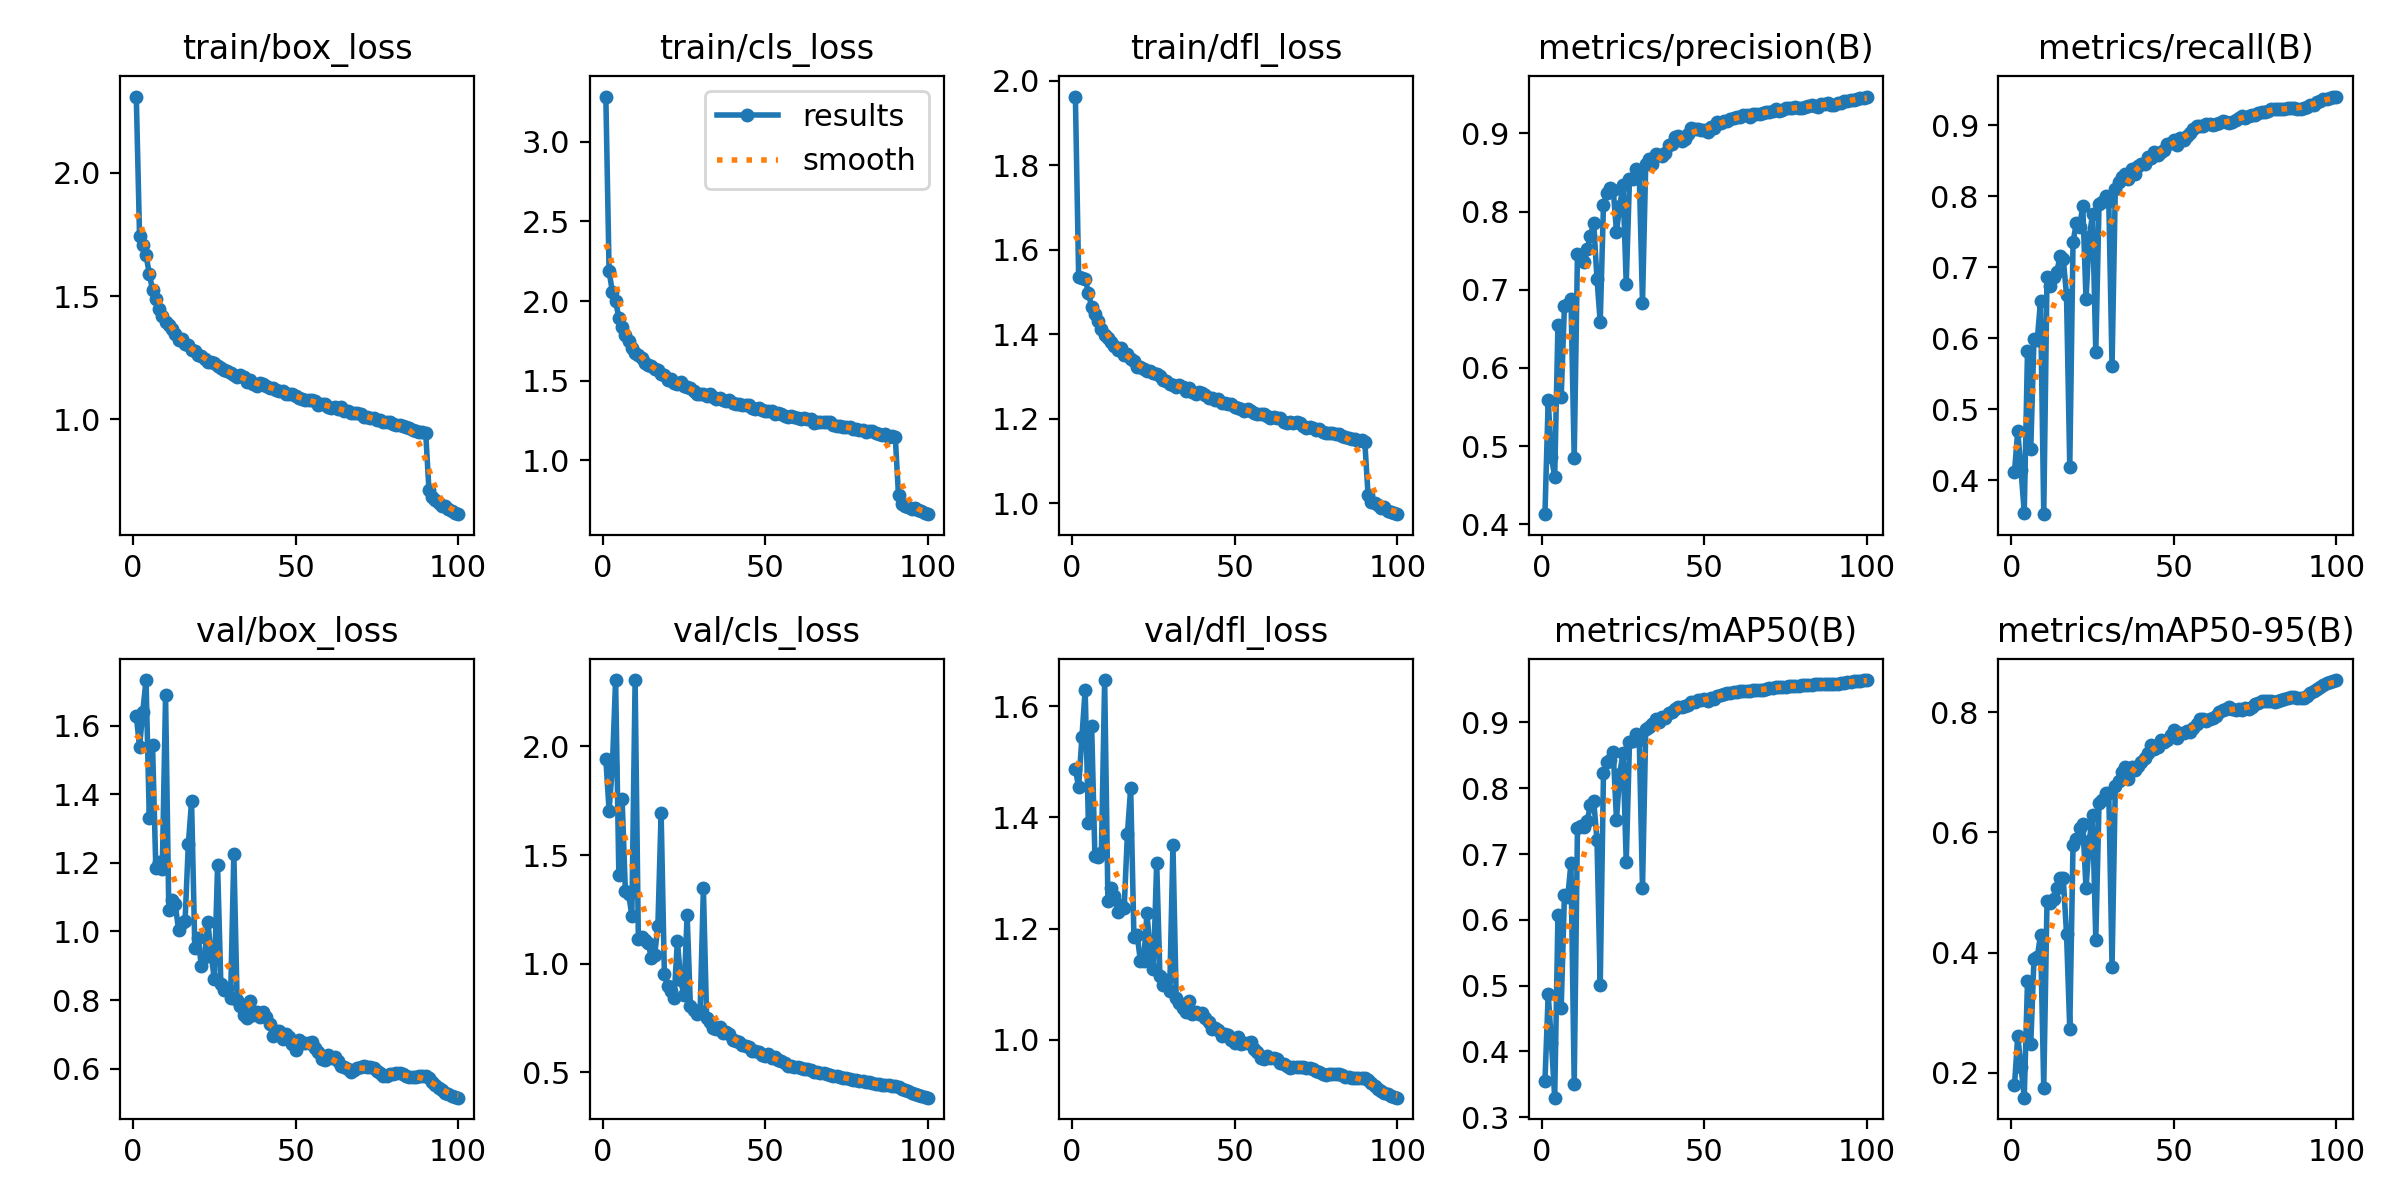

Data behind this chart, as committed beside it:
epoch, time, train/box_loss, train/cls_loss, train/dfl_loss, metrics/precision(B), metrics/recall(B), metrics/mAP50(B), metrics/mAP50-95(B), val/box_loss, val/cls_loss, val/dfl_loss, lr/pg0, lr/pg1, lr/pg2
1, 107.4, 2.31, 3.284, 1.962, 0.4131, 0.4117, 0.3542, 0.179, 1.629, 1.942, 1.487, 0.003328, 0.003328, 0.003328
2, 193.3, 1.744, 2.187, 1.536, 0.5588, 0.4693, 0.4869, 0.2613, 1.537, 1.704, 1.455, 0.006595, 0.006595, 0.006595
3, 276.7, 1.709, 2.059, 1.534, 0.486, 0.4146, 0.4132, 0.2093, 1.641, 1.906, 1.544, 0.009797, 0.009797, 0.009797
4, 359.7, 1.667, 1.998, 1.531, 0.4607, 0.3545, 0.3295, 0.1583, 1.733, 2.305, 1.629, 0.009703, 0.009703, 0.009703
5, 442.8, 1.591, 1.897, 1.498, 0.6551, 0.5824, 0.6071, 0.3527, 1.329, 1.406, 1.39, 0.009604, 0.009604, 0.009604
6, 526.6, 1.524, 1.839, 1.463, 0.5635, 0.4438, 0.4663, 0.2473, 1.543, 1.76, 1.564, 0.009505, 0.009505, 0.009505
7, 609.7, 1.489, 1.787, 1.446, 0.6797, 0.5991, 0.6383, 0.39, 1.185, 1.336, 1.331, 0.009406, 0.009406, 0.009406
8, 692.7, 1.448, 1.747, 1.431, 0.6813, 0.5969, 0.6339, 0.3922, 1.201, 1.321, 1.329, 0.009307, 0.009307, 0.009307
9, 776.4, 1.418, 1.707, 1.413, 0.6884, 0.6521, 0.6858, 0.4292, 1.183, 1.22, 1.336, 0.009208, 0.009208, 0.009208
10, 860, 1.397, 1.676, 1.399, 0.4849, 0.3521, 0.3502, 0.1751, 1.688, 2.304, 1.647, 0.009109, 0.009109, 0.009109
11, 943.3, 1.382, 1.661, 1.39, 0.7453, 0.686, 0.7396, 0.4855, 1.061, 1.113, 1.25, 0.00901, 0.00901, 0.00901
12, 1026, 1.365, 1.64, 1.381, 0.7424, 0.6733, 0.7422, 0.4819, 1.091, 1.122, 1.274, 0.008911, 0.008911, 0.008911
13, 1109, 1.345, 1.613, 1.372, 0.7359, 0.6856, 0.7409, 0.4891, 1.079, 1.107, 1.258, 0.008812, 0.008812, 0.008812
14, 1192, 1.324, 1.597, 1.362, 0.7517, 0.6929, 0.7507, 0.5077, 1.004, 1.097, 1.231, 0.008713, 0.008713, 0.008713
15, 1277, 1.327, 1.592, 1.366, 0.7689, 0.715, 0.7742, 0.5239, 1.024, 1.026, 1.242, 0.008614, 0.008614, 0.008614
16, 1362, 1.306, 1.575, 1.351, 0.7854, 0.7117, 0.7809, 0.5235, 1.031, 1.04, 1.237, 0.008515, 0.008515, 0.008515
17, 1446, 1.303, 1.567, 1.352, 0.7142, 0.6607, 0.7217, 0.4314, 1.254, 1.172, 1.37, 0.008416, 0.008416, 0.008416
18, 1529, 1.282, 1.543, 1.34, 0.6585, 0.4185, 0.5006, 0.2722, 1.379, 1.694, 1.453, 0.008317, 0.008317, 0.008317
19, 1613, 1.276, 1.538, 1.337, 0.8087, 0.7352, 0.8231, 0.5798, 0.9518, 0.9516, 1.186, 0.008218, 0.008218, 0.008218
20, 1695, 1.263, 1.504, 1.323, 0.8238, 0.7617, 0.8397, 0.5887, 0.9811, 0.8969, 1.189, 0.008119, 0.008119, 0.008119
21, 1778, 1.256, 1.511, 1.322, 0.8299, 0.7564, 0.8433, 0.6076, 0.8994, 0.8726, 1.141, 0.00802, 0.00802, 0.00802
22, 1862, 1.246, 1.485, 1.316, 0.8278, 0.7863, 0.8555, 0.6143, 0.9241, 0.8429, 1.141, 0.007921, 0.007921, 0.007921
23, 1945, 1.234, 1.481, 1.312, 0.7744, 0.6549, 0.7522, 0.507, 1.029, 1.106, 1.227, 0.007822, 0.007822, 0.007822
24, 2028, 1.235, 1.489, 1.314, 0.8066, 0.7426, 0.8214, 0.5859, 0.9337, 0.9262, 1.161, 0.007723, 0.007723, 0.007723
25, 2111, 1.227, 1.465, 1.307, 0.8337, 0.7741, 0.854, 0.6298, 0.8606, 0.8553, 1.127, 0.007624, 0.007624, 0.007624
26, 2195, 1.215, 1.458, 1.304, 0.7076, 0.5801, 0.6876, 0.4216, 1.193, 1.225, 1.319, 0.007525, 0.007525, 0.007525
27, 2278, 1.209, 1.457, 1.301, 0.8416, 0.7886, 0.8697, 0.6484, 0.8479, 0.8055, 1.114, 0.007426, 0.007426, 0.007426
28, 2362, 1.2, 1.435, 1.291, 0.8421, 0.7918, 0.8714, 0.6537, 0.8304, 0.7885, 1.1, 0.007327, 0.007327, 0.007327
29, 2444, 1.195, 1.418, 1.288, 0.8549, 0.8, 0.8818, 0.6654, 0.8341, 0.7684, 1.107, 0.007228, 0.007228, 0.007228
30, 2529, 1.187, 1.42, 1.281, 0.8485, 0.7926, 0.8741, 0.6659, 0.8052, 0.7838, 1.087, 0.007129, 0.007129, 0.007129
31, 2613, 1.181, 1.414, 1.279, 0.6834, 0.5603, 0.6481, 0.3759, 1.227, 1.347, 1.35, 0.00703, 0.00703, 0.00703
32, 2697, 1.173, 1.404, 1.274, 0.8614, 0.8103, 0.8896, 0.6775, 0.7994, 0.748, 1.076, 0.006931, 0.006931, 0.006931
33, 2781, 1.181, 1.415, 1.279, 0.8678, 0.8192, 0.8936, 0.6858, 0.7841, 0.7302, 1.067, 0.006832, 0.006832, 0.006832
34, 2865, 1.172, 1.399, 1.274, 0.8614, 0.8271, 0.8978, 0.7013, 0.7574, 0.7049, 1.057, 0.006733, 0.006733, 0.006733
35, 2949, 1.153, 1.387, 1.265, 0.8734, 0.8317, 0.9045, 0.7086, 0.7483, 0.6998, 1.05, 0.006634, 0.006634, 0.006634
36, 3033, 1.16, 1.391, 1.272, 0.872, 0.8247, 0.9006, 0.6887, 0.7978, 0.7086, 1.07, 0.006535, 0.006535, 0.006535
37, 3116, 1.144, 1.381, 1.264, 0.8716, 0.8375, 0.908, 0.7087, 0.7579, 0.6795, 1.047, 0.006436, 0.006436, 0.006436
38, 3199, 1.136, 1.37, 1.257, 0.8743, 0.8313, 0.9066, 0.704, 0.7644, 0.6875, 1.05, 0.006337, 0.006337, 0.006337
39, 3283, 1.148, 1.378, 1.263, 0.8852, 0.8417, 0.914, 0.7114, 0.7507, 0.6758, 1.047, 0.006238, 0.006238, 0.006238
40, 3366, 1.146, 1.363, 1.26, 0.8865, 0.8458, 0.9166, 0.7167, 0.7643, 0.6502, 1.049, 0.006139, 0.006139, 0.006139
41, 3450, 1.135, 1.355, 1.255, 0.8958, 0.8446, 0.9198, 0.7245, 0.7495, 0.6453, 1.04, 0.00604, 0.00604, 0.00604
42, 3533, 1.129, 1.353, 1.249, 0.8962, 0.8551, 0.9231, 0.7321, 0.729, 0.6377, 1.032, 0.005941, 0.005941, 0.005941
43, 3616, 1.126, 1.348, 1.249, 0.8906, 0.8535, 0.9235, 0.7448, 0.6954, 0.6273, 1.019, 0.005842, 0.005842, 0.005842
44, 3699, 1.121, 1.349, 1.245, 0.8931, 0.8626, 0.9244, 0.7388, 0.711, 0.6187, 1.021, 0.005743, 0.005743, 0.005743
45, 3785, 1.116, 1.345, 1.245, 0.8993, 0.8577, 0.9264, 0.7425, 0.7112, 0.6174, 1.018, 0.005644, 0.005644, 0.005644
46, 3870, 1.114, 1.328, 1.238, 0.9068, 0.8616, 0.9318, 0.7546, 0.6867, 0.5986, 1.007, 0.005545, 0.005545, 0.005545
47, 3955, 1.104, 1.323, 1.237, 0.9051, 0.8644, 0.9313, 0.751, 0.6998, 0.5988, 1.011, 0.005446, 0.005446, 0.005446
48, 4034, 1.105, 1.327, 1.234, 0.9054, 0.8732, 0.934, 0.754, 0.6912, 0.5926, 1.01, 0.005347, 0.005347, 0.005347
49, 4114, 1.102, 1.315, 1.235, 0.9042, 0.8747, 0.9337, 0.7618, 0.672, 0.5806, 1, 0.005248, 0.005248, 0.005248
50, 4193, 1.095, 1.308, 1.228, 0.9036, 0.8791, 0.9354, 0.7709, 0.6551, 0.5752, 0.9937, 0.005149, 0.005149, 0.005149
51, 4271, 1.089, 1.309, 1.226, 0.9023, 0.8726, 0.9326, 0.7579, 0.6848, 0.5834, 1.005, 0.00505, 0.00505, 0.00505
52, 4351, 1.083, 1.307, 1.223, 0.9075, 0.8816, 0.9374, 0.7653, 0.6757, 0.5658, 0.9935, 0.004951, 0.004951, 0.004951
53, 4430, 1.08, 1.292, 1.217, 0.9068, 0.8787, 0.9364, 0.7649, 0.6734, 0.57, 0.9952, 0.004852, 0.004852, 0.004852
54, 4511, 1.079, 1.295, 1.221, 0.9144, 0.8847, 0.9396, 0.7682, 0.6748, 0.5565, 0.9943, 0.004753, 0.004753, 0.004753
55, 4591, 1.077, 1.292, 1.219, 0.9137, 0.8887, 0.9422, 0.7679, 0.6783, 0.5526, 0.9961, 0.004654, 0.004654, 0.004654
56, 4671, 1.073, 1.28, 1.214, 0.9156, 0.8939, 0.9428, 0.7744, 0.6597, 0.5414, 0.983, 0.004555, 0.004555, 0.004555
57, 4751, 1.06, 1.274, 1.21, 0.9159, 0.899, 0.9453, 0.7805, 0.6482, 0.5285, 0.978, 0.004456, 0.004456, 0.004456
58, 4831, 1.062, 1.28, 1.211, 0.9187, 0.8993, 0.9456, 0.7884, 0.6279, 0.5272, 0.9682, 0.004357, 0.004357, 0.004357
59, 4912, 1.061, 1.273, 1.21, 0.919, 0.8983, 0.946, 0.7889, 0.6267, 0.5248, 0.9664, 0.004258, 0.004258, 0.004258
60, 4991, 1.052, 1.264, 1.205, 0.9208, 0.9009, 0.9469, 0.7859, 0.6392, 0.5254, 0.9712, 0.004159, 0.004159, 0.004159
... 40 more rows
